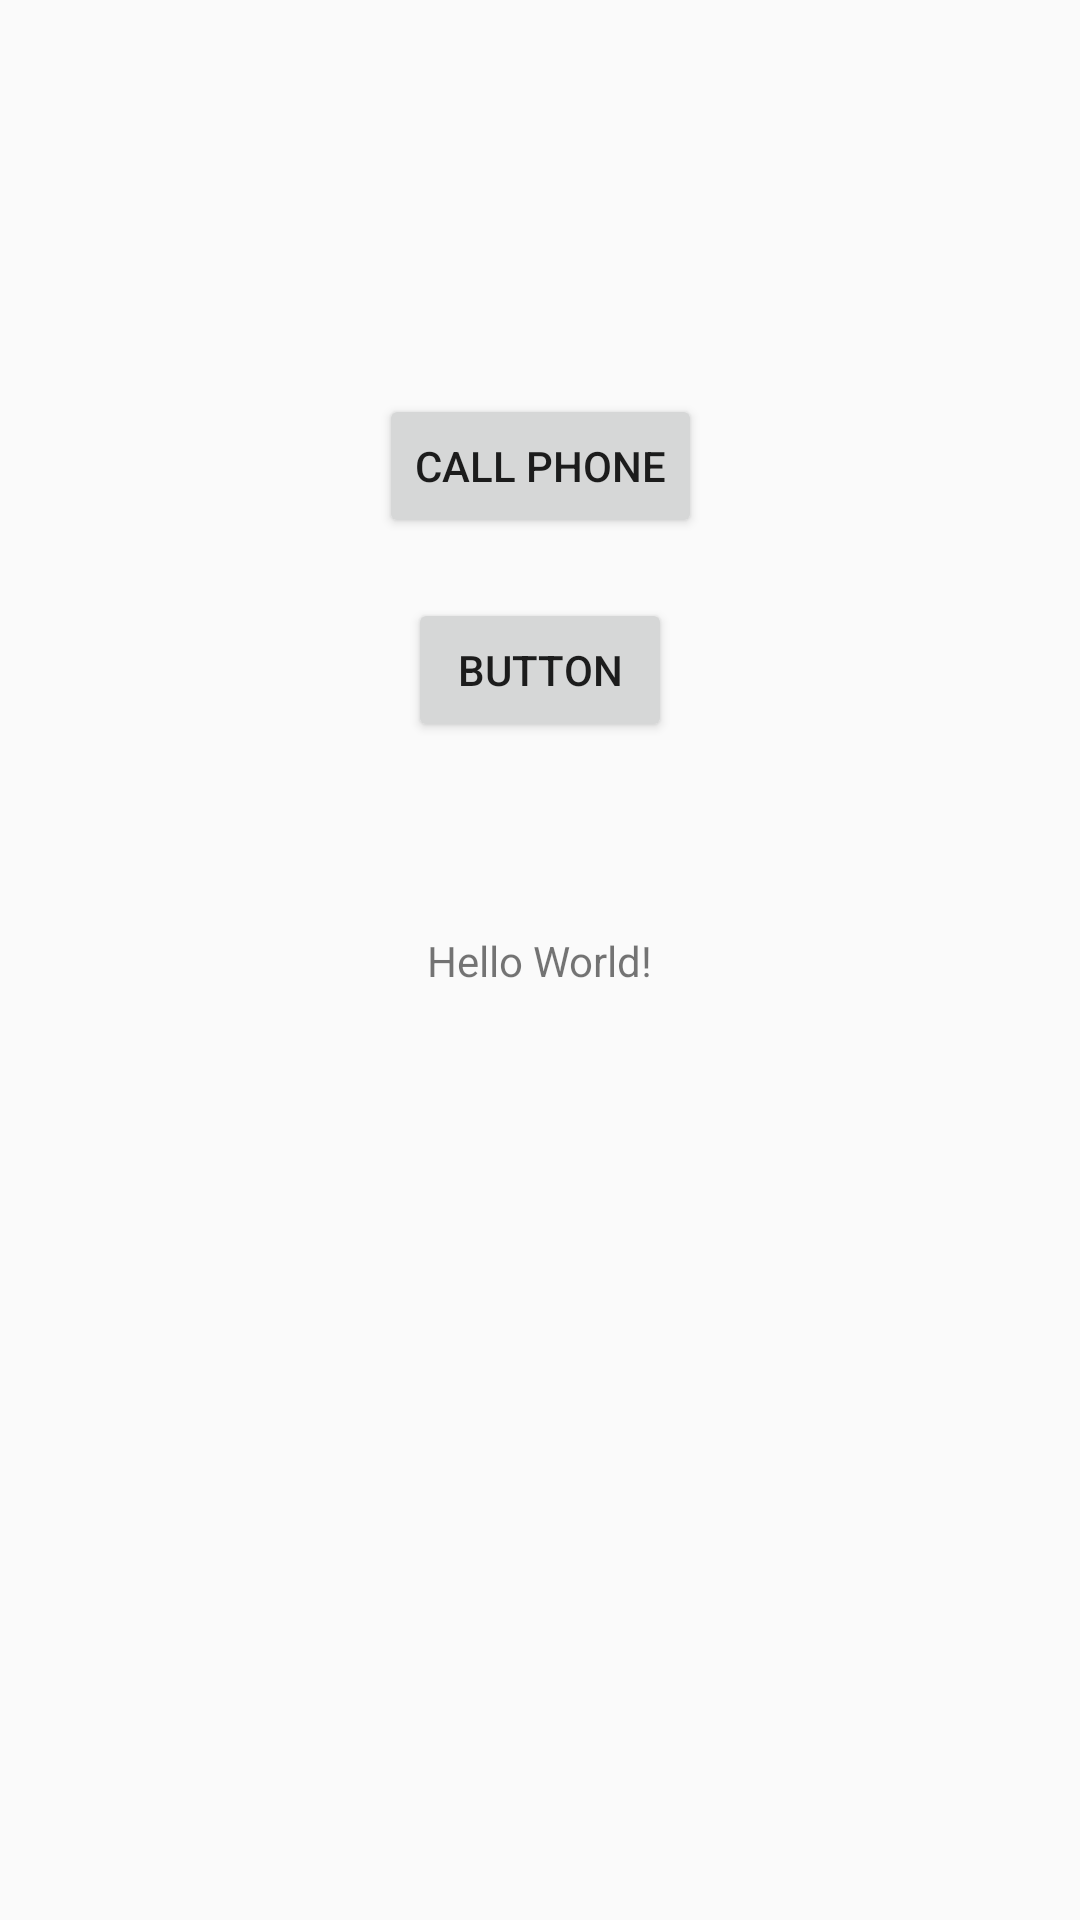

This screen was rendered from an Android layout file. Write that file and the resources it references.
<!-- AndroidManifest.xml: application theme AppTheme -->
<!-- res/layout/activity_main_test.xml -->
<?xml version="1.0" encoding="utf-8"?>
<android.support.constraint.ConstraintLayout xmlns:android="http://schemas.android.com/apk/res/android"
    xmlns:app="http://schemas.android.com/apk/res-auto"
    xmlns:tools="http://schemas.android.com/tools"
    android:layout_width="match_parent"
    android:layout_height="match_parent"
>

    <TextView
        android:id="@+id/textView"
        android:layout_width="wrap_content"
        android:layout_height="wrap_content"
        android:text="Hello World!"
        app:layout_constraintBottom_toBottomOf="parent"
        app:layout_constraintLeft_toLeftOf="parent"
        app:layout_constraintRight_toRightOf="parent"
        app:layout_constraintTop_toTopOf="parent" />

    <Button
        android:id="@+id/button"
        android:layout_width="wrap_content"
        android:layout_height="wrap_content"
        android:layout_marginBottom="8dp"
        android:layout_marginEnd="8dp"
        android:layout_marginLeft="8dp"
        android:layout_marginRight="8dp"
        android:layout_marginStart="8dp"
        android:layout_marginTop="8dp"
        android:text="Call Phone"
        app:layout_constraintBottom_toTopOf="@+id/textView"
        app:layout_constraintEnd_toEndOf="parent"
        app:layout_constraintStart_toStartOf="parent"
        app:layout_constraintTop_toTopOf="parent" />

    <Button
        android:id="@+id/button2"
        android:layout_width="wrap_content"
        android:layout_height="wrap_content"
        android:layout_marginEnd="8dp"
        android:layout_marginLeft="8dp"
        android:layout_marginRight="8dp"
        android:layout_marginStart="8dp"
        android:layout_marginTop="20dp"
        android:text="Button"
        app:layout_constraintEnd_toEndOf="parent"
        app:layout_constraintStart_toStartOf="parent"
        app:layout_constraintTop_toBottomOf="@+id/button" />

</android.support.constraint.ConstraintLayout>
<!-- resources referenced by this layout -->
<resources>
  <style name="AppTheme" parent="Theme.AppCompat.Light.DarkActionBar">
          
          <item name="colorPrimary">@color/colorPrimary</item>
          <item name="colorPrimaryDark">@color/colorPrimaryDark</item>
          <item name="colorAccent">@color/colorAccent</item>
      </style>
  <color name="colorPrimary">#008577</color>
  <color name="colorPrimaryDark">#00574B</color>
  <color name="colorAccent">#D81B60</color>
</resources>
